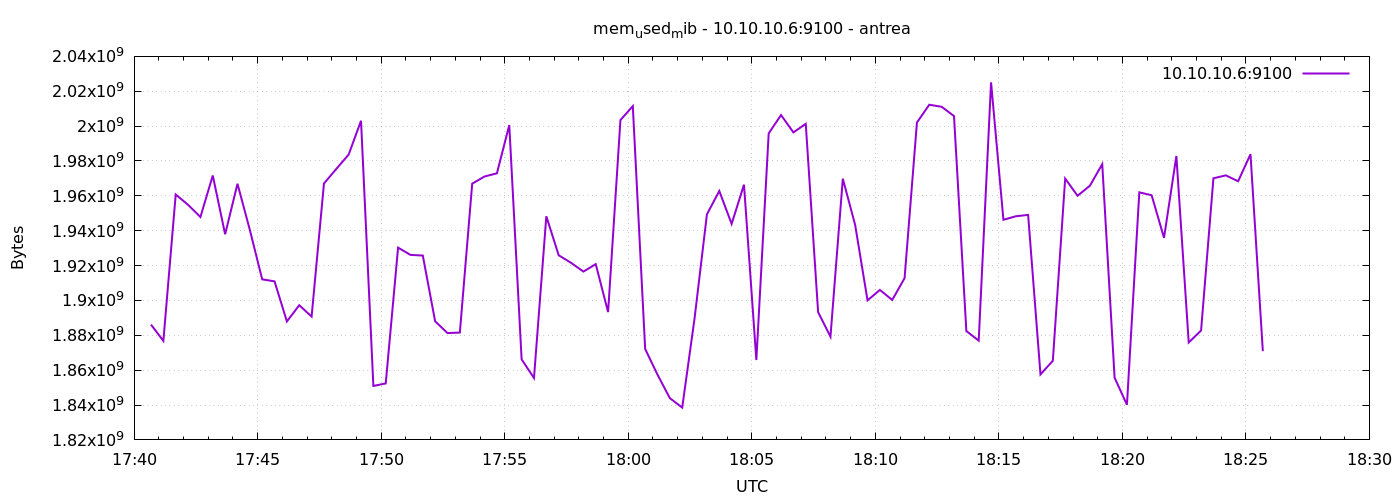

The file beside this chart, header and first rows:
1777138841	1886146560
1777138871	1876795392
1777138901	1960755200
1777138931	1954844672
1777138961	1947865088
1777138991	1971671040
1777139021	1937956864
1777139051	1966936064
1777139081	1940455424
1777139111	1912107008
1777139141	1910943744
1777139171	1887952896
1777139201	1897259008
1777139231	1890725888
1777139261	1967067136
1777139291	1975463936
1777139321	1983688704
1777139351	2003075072
1777139381	1850966016
1777139411	1852383232
1777139441	1930289152
1777139471	1926127616
1777139501	1925758976
1777139531	1888018432
1777139561	1881280512
1777139591	1881575424
1777139621	1966972928
1777139651	1971109888
1777139681	1972908032
1777139711	2000576512
1777139741	1866199040
1777139771	1855504384
1777139801	1948278784
1777139831	1925906432
1777139861	1921572864
1777139891	1916563456
1777139921	1920839680
1777139951	1893322752
1777139981	2003488768
1777140011	2011467776
1777140041	1872166912
1777140071	1857437696
1777140101	1843933184
1777140131	1838542848
1777140161	1889742848
1777140191	1949384704
1777140221	1962786816
1777140251	1943920640
1777140281	1966403584
1777140311	1865814016
1777140341	1995833344
1777140371	2006339584
1777140401	1996402688
1777140431	2001293312
1777140461	1893318656
1777140491	1879220224
1777140521	1969831936
1777140551	1943244800
1777140581	1900052480
1777140611	1906028544
1777140641	1900269568
... 30 more rows
